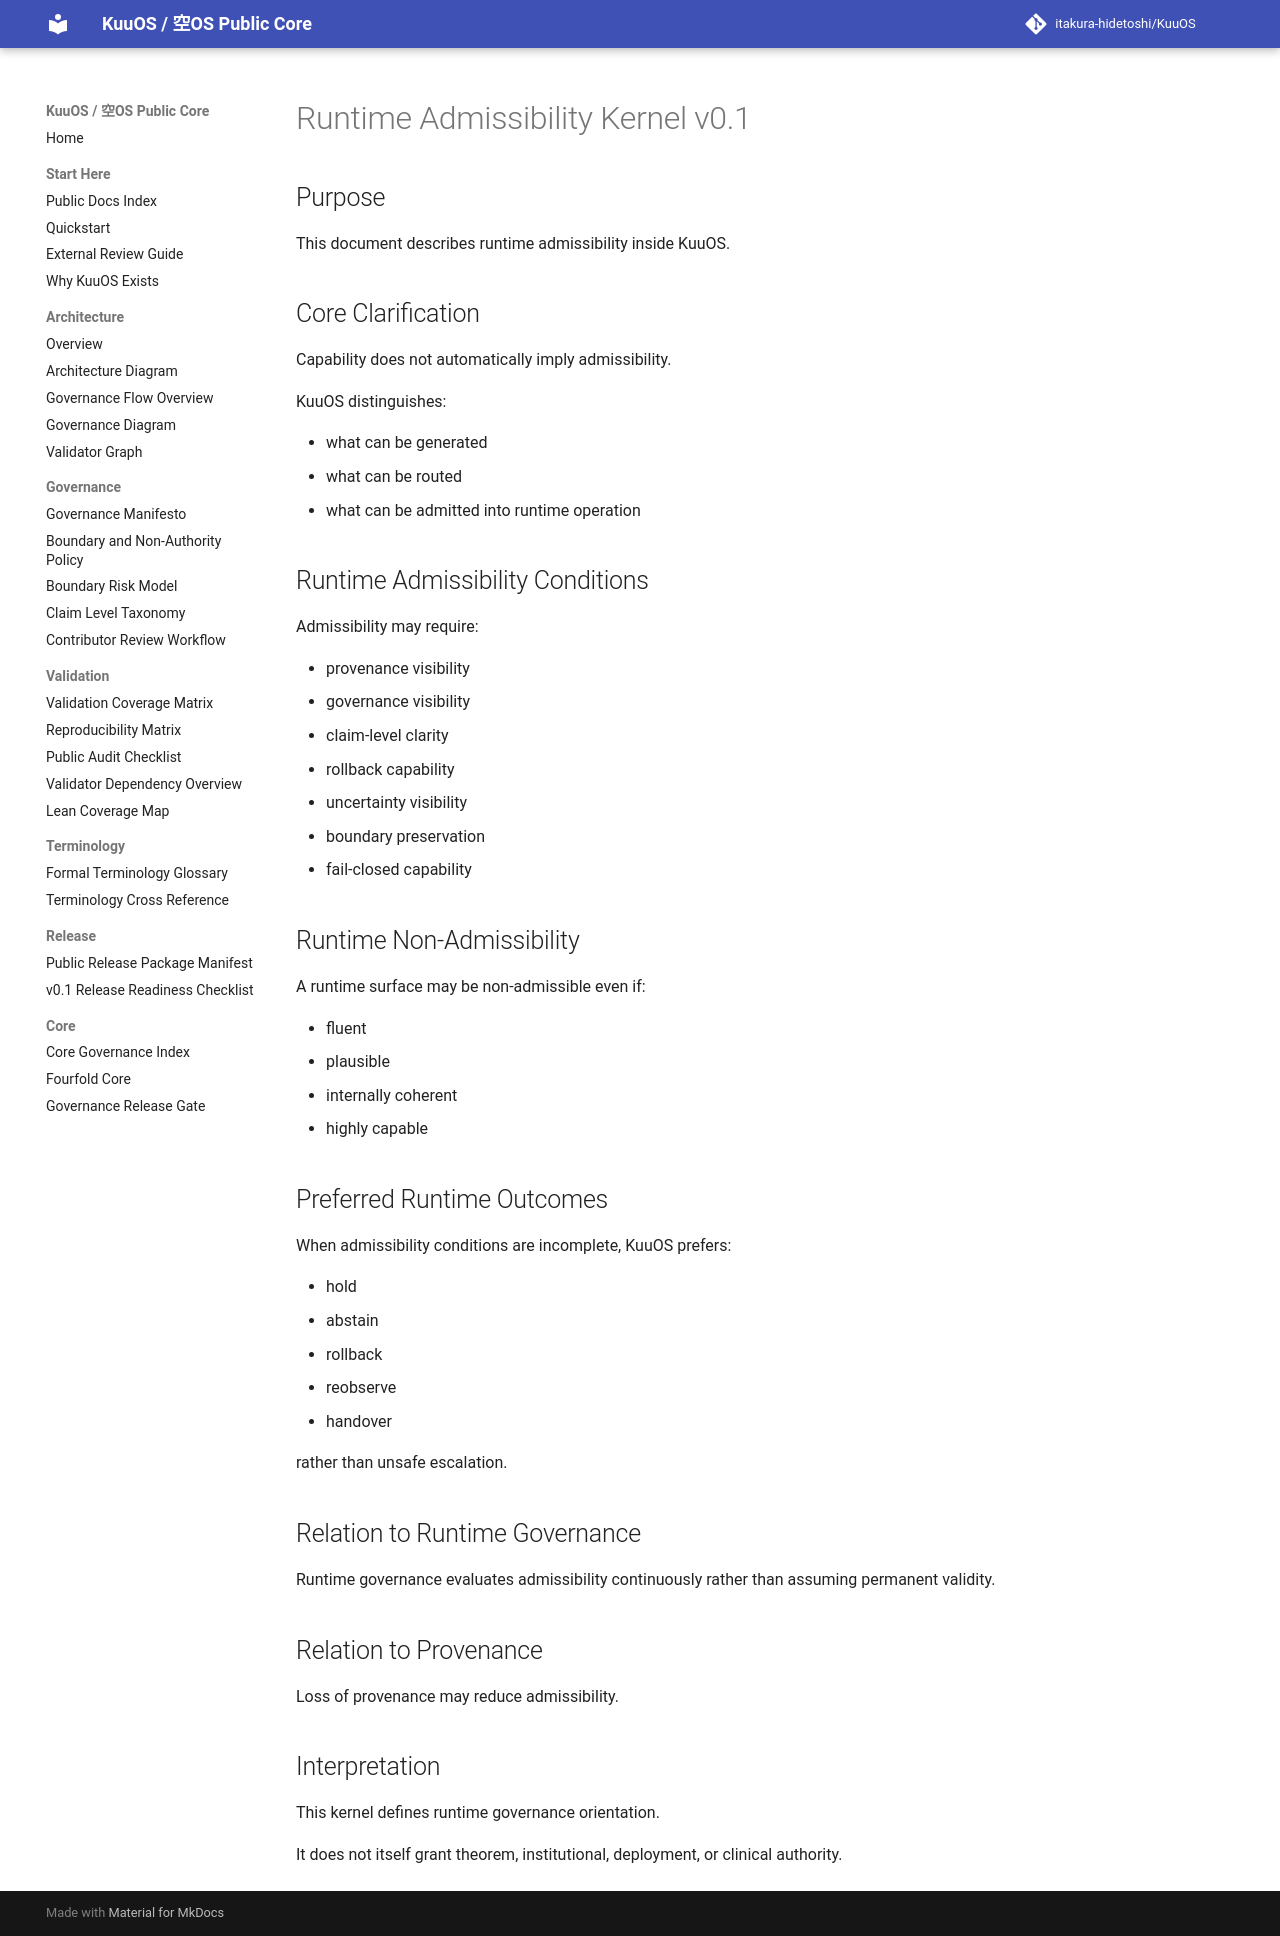

repository: itakura-hidetoshi/KuuOS · page: RUNTIME_ADMISSIBILITY_KERNEL_v0_1/index.html · generator: mkdocs

# Runtime Admissibility Kernel v0.1

## Purpose

This document describes runtime admissibility inside KuuOS.

## Core Clarification

Capability does not automatically imply admissibility.

KuuOS distinguishes:

- what can be generated
- what can be routed
- what can be admitted into runtime operation

## Runtime Admissibility Conditions

Admissibility may require:

- provenance visibility
- governance visibility
- claim-level clarity
- rollback capability
- uncertainty visibility
- boundary preservation
- fail-closed capability

## Runtime Non-Admissibility

A runtime surface may be non-admissible even if:

- fluent
- plausible
- internally coherent
- highly capable

## Preferred Runtime Outcomes

When admissibility conditions are incomplete, KuuOS prefers:

- hold
- abstain
- rollback
- reobserve
- handover

rather than unsafe escalation.

## Relation to Runtime Governance

Runtime governance evaluates admissibility continuously rather than assuming permanent validity.

## Relation to Provenance

Loss of provenance may reduce admissibility.

## Interpretation

This kernel defines runtime governance orientation.

It does not itself grant theorem, institutional, deployment, or clinical authority.
